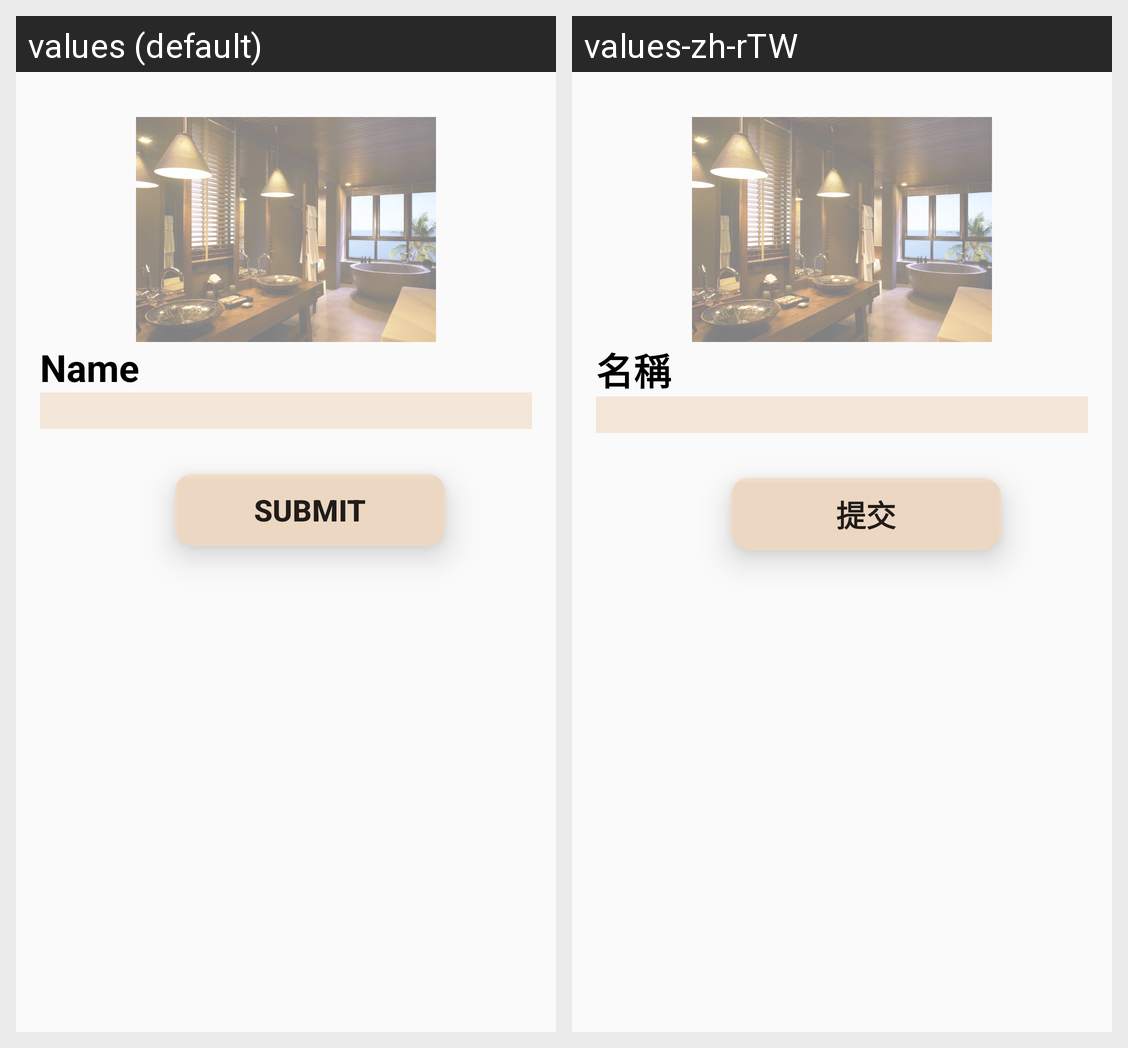

The same Android screen rendered under two of its app's locales, left to right. List the strings drawn on it with the default value and each locale's translation.
Android screen res/layout/activity_manager_edit.xml rendered under 2 locales, left to right: values (default), values-zh-rTW. Device: Nexus 5 (rendered at 1080×1920; each locale shown at half size, 540×960, under a caption strip naming it); theme AppTheme.
Strings drawn on this screen, with the default value and each locale's value (text and hints the layout hard-codes, and strings that could not be matched under every locale, appear in the picture but are not listed):

name
  values: Name
  values-zh-rTW: 名稱

submit
  values: Submit
  values-zh-rTW: 提交
